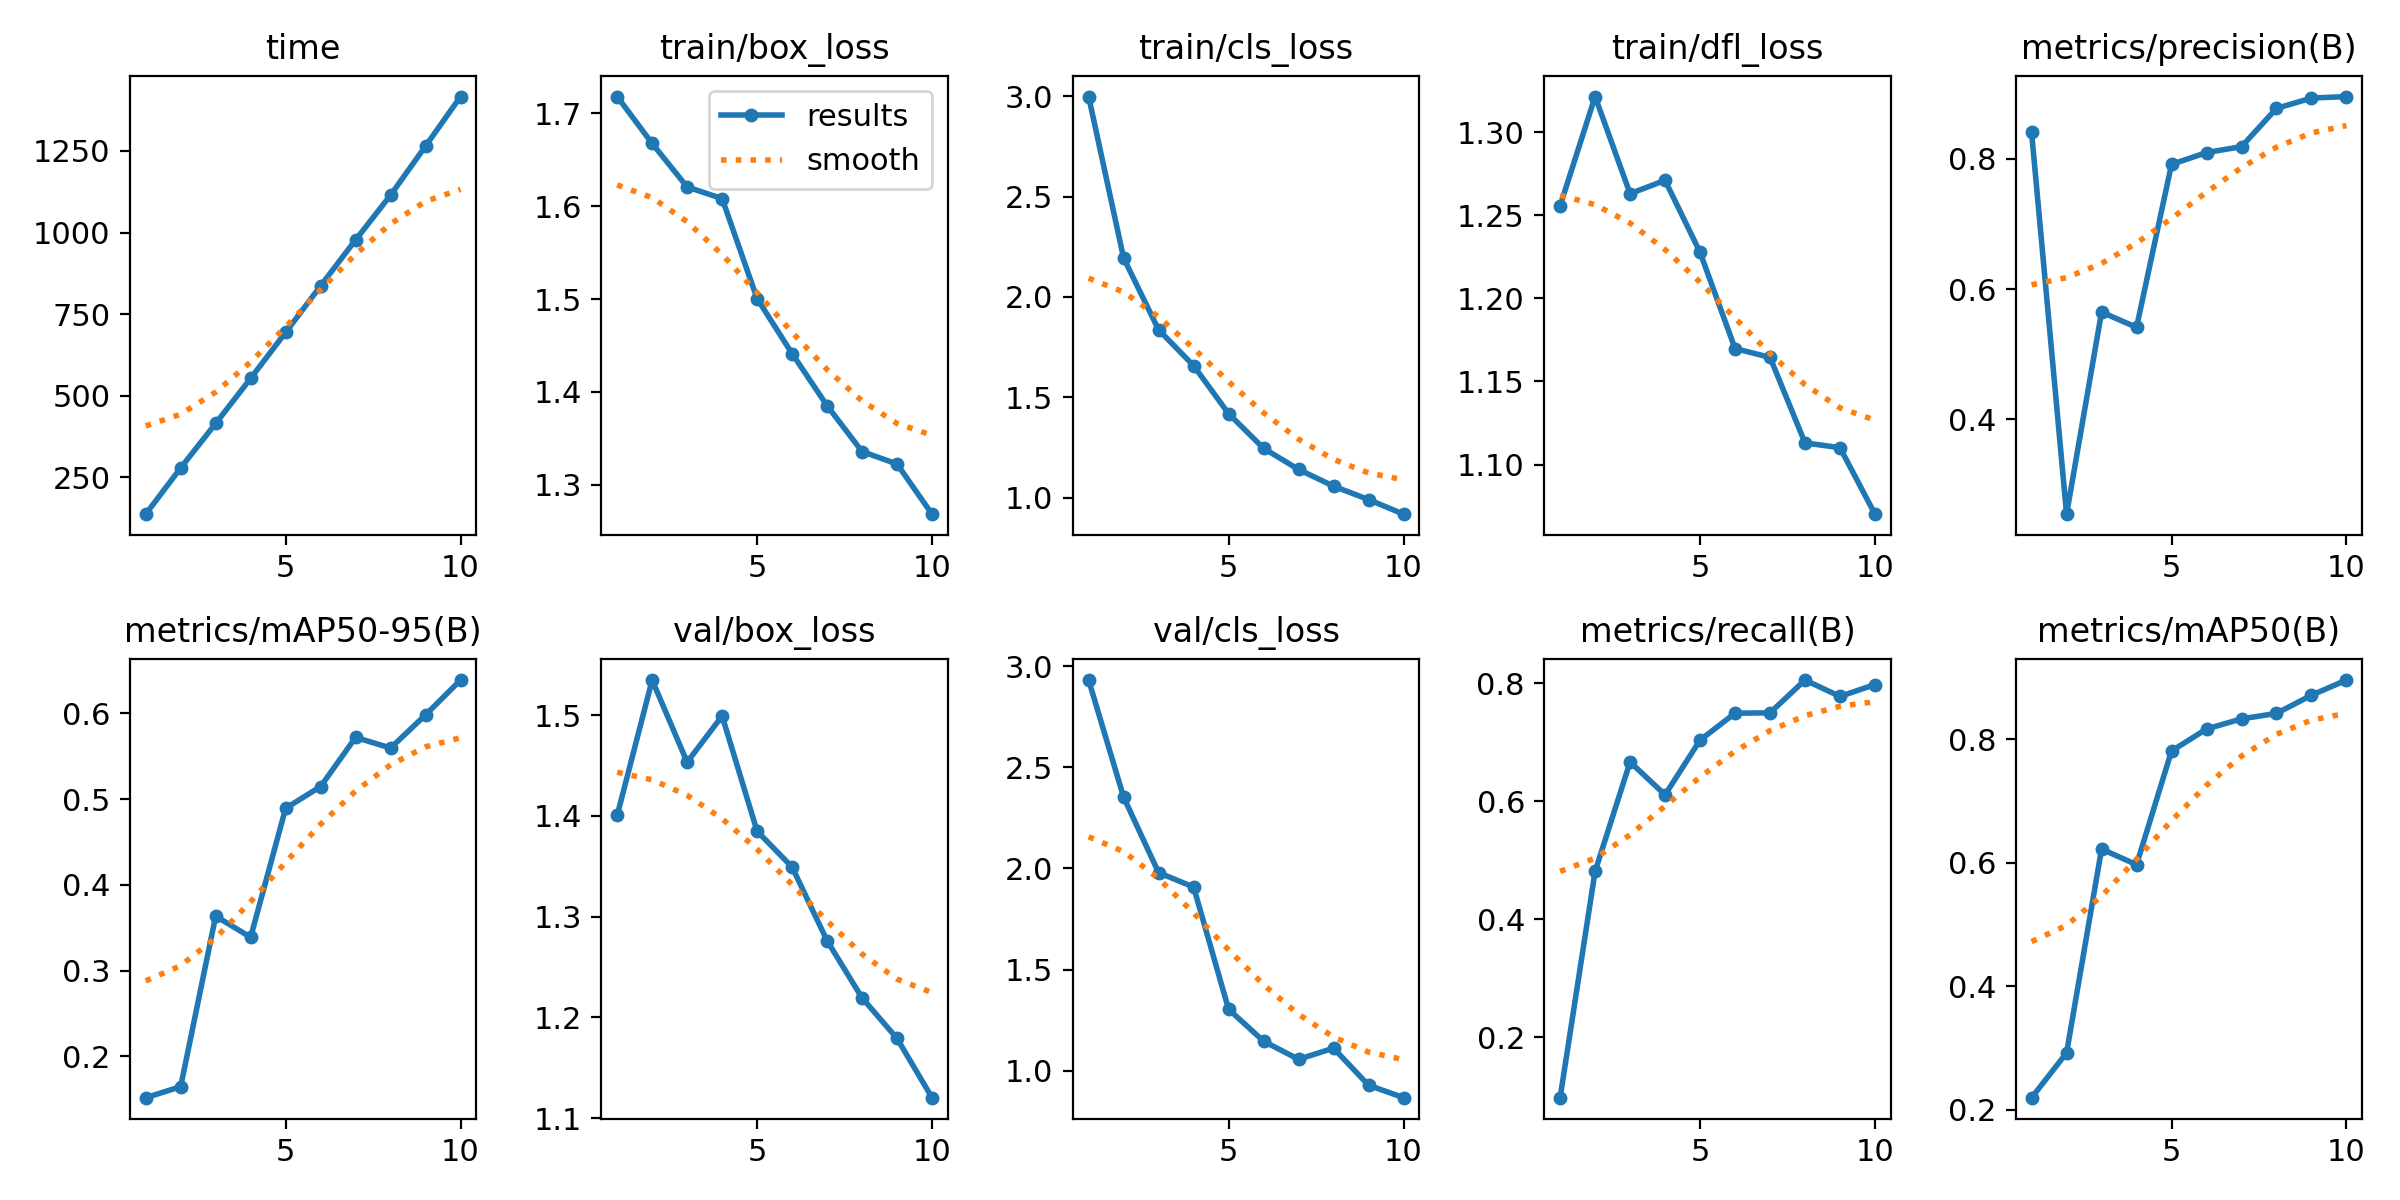

The file beside this chart, header and first rows:
epoch, time, train/box_loss, train/cls_loss, train/dfl_loss, metrics/precision(B), metrics/recall(B), metrics/mAP50(B), metrics/mAP50-95(B), val/box_loss, val/cls_loss, val/dfl_loss, lr/pg0, lr/pg1, lr/pg2
1, 137.4, 1.718, 2.998, 1.256, 0.8408, 0.09796, 0.2194, 0.1517, 1.401, 2.931, 1.155, 0.0006561, 0.0006561, 0.0006561
2, 279.2, 1.668, 2.194, 1.322, 0.2537, 0.4815, 0.2919, 0.1645, 1.535, 2.352, 1.275, 0.001192, 0.001192, 0.001192
3, 415.2, 1.621, 1.836, 1.263, 0.5645, 0.6667, 0.6221, 0.3634, 1.453, 1.979, 1.291, 0.001596, 0.001596, 0.001596
4, 553.4, 1.608, 1.657, 1.271, 0.5411, 0.6111, 0.5969, 0.3388, 1.499, 1.908, 1.328, 0.001406, 0.001406, 0.001406
5, 694.2, 1.501, 1.419, 1.228, 0.7917, 0.7037, 0.781, 0.4892, 1.385, 1.304, 1.26, 0.001208, 0.001208, 0.001208
6, 836.8, 1.441, 1.246, 1.17, 0.8099, 0.7494, 0.8166, 0.5146, 1.349, 1.146, 1.231, 0.00101, 0.00101, 0.00101
7, 977.4, 1.385, 1.14, 1.165, 0.819, 0.75, 0.833, 0.5719, 1.276, 1.056, 1.2, 0.000812, 0.000812, 0.000812
8, 1115, 1.336, 1.057, 1.113, 0.8778, 0.8056, 0.8419, 0.5595, 1.219, 1.111, 1.164, 0.000614, 0.000614, 0.000614
9, 1265, 1.322, 0.9904, 1.11, 0.8937, 0.7778, 0.8713, 0.5982, 1.179, 0.9282, 1.134, 0.000416, 0.000416, 0.000416
10, 1416, 1.268, 0.9176, 1.07, 0.896, 0.798, 0.8959, 0.6388, 1.12, 0.8665, 1.106, 0.000218, 0.000218, 0.000218
